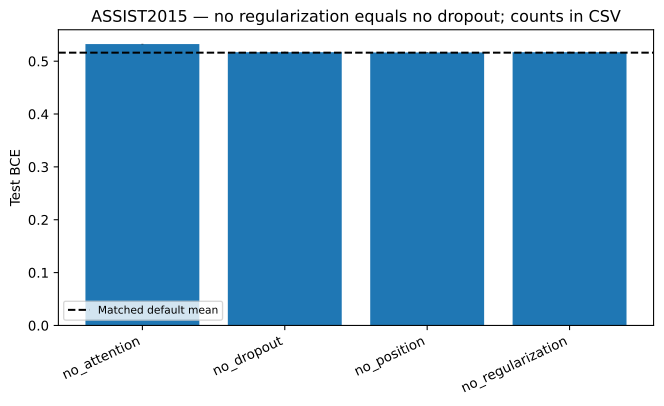

Data behind this chart, as committed beside it:
variant, mean, std, relative_change_mean, count
no_attention, 0.5324, 0.0004265, 0.03155, 5
no_dropout, 0.517, 0.0005107, 0.001828, 5
no_position, 0.5164, 0.0004142, 0.0006665, 5
no_regularization, 0.517, 0.0005107, 0.001828, 5
